Run: headless pygame with SDL's dummy video driver; simulated clock (each Clock.tick advances the game by its frame time, no real sleeping); random seed 0; keys injected as events and as key.get_pressed() state; no mouse input.
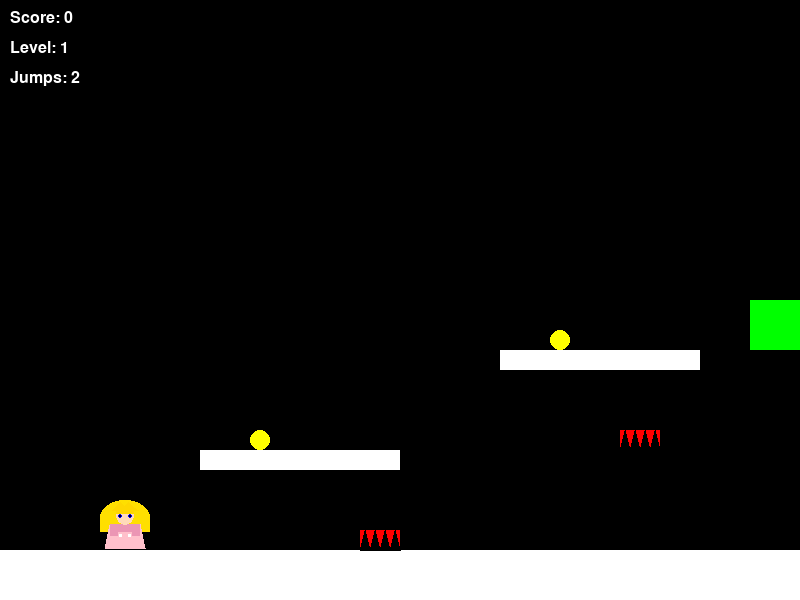
Frame 1 of 4 · flips 1–60 · no input
Frame 2 of 4 · flips 61–180 · tapped SPACE, RETURN · held RIGHT (→), D · screen unchanged from frame 1, image omitted
Frame 3 of 4 · flips 181–300 · held DOWN (↓), S · screen unchanged from frame 2, image omitted
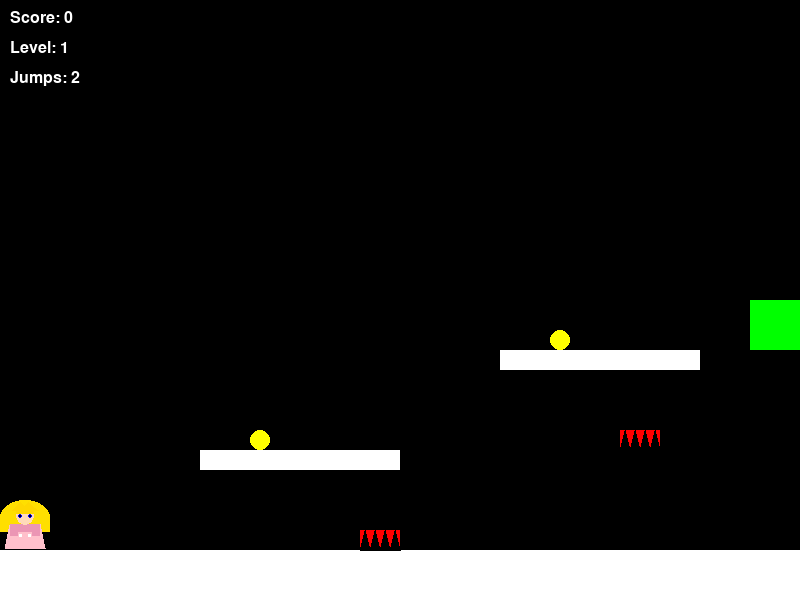
Frame 4 of 4 · flips 301–420 · held LEFT (←), A, UP (↑), W

The pygame program that drew these frames:

import pygame

pygame.init()
font = pygame.font.SysFont(None, 24)

# Screen setup
WIDTH, HEIGHT = 800, 600
screen = pygame.display.set_mode((WIDTH, HEIGHT))
pygame.display.set_caption("Simple 2D Platformer")
clock = pygame.time.Clock()

# Colors
BLACK = (0, 0, 0)
WHITE = (255, 255, 255)
RED = (255, 0, 0)
YELLOW = (255, 255, 0)
GREEN = (0, 255, 0)

def create_princess_image():
    image = pygame.Surface((50, 50), pygame.SRCALPHA)
    image.fill((0, 0, 0, 0))
    # Hair
    pygame.draw.ellipse(image, (255, 223, 0), (0, 0, 50, 34))
    pygame.draw.rect(image, (255, 223, 0), (0, 18, 50, 14))
    # Dress
    pygame.draw.polygon(image, (255, 192, 203), [(10, 24), (40, 24), (45, 48), (5, 48)])
    pygame.draw.rect(image, (235, 150, 180), (10, 24, 30, 12))
    # Face
    pygame.draw.circle(image, (255, 218, 185), (25, 16), 9)
    # Eyes
    pygame.draw.circle(image, (0, 0, 255), (20, 16), 2)
    pygame.draw.circle(image, (0, 0, 255), (30, 16), 2)
    pygame.draw.circle(image, (0, 0, 0), (20, 16), 1)
    pygame.draw.circle(image, (0, 0, 0), (30, 16), 1)
    # Crown
    pygame.draw.polygon(image, (255, 215, 0), [(16, 6), (20, 2), (24, 6), (28, 2), (32, 6), (38, 10), (12, 10)])
    pygame.draw.rect(image, (255, 215, 0), (16, 10, 18, 4))
    # Details
    pygame.draw.rect(image, (255, 192, 203), (18, 32, 14, 14))
    pygame.draw.rect(image, (255, 255, 255), (19, 34, 3, 3))
    pygame.draw.rect(image, (255, 255, 255), (28, 34, 3, 3))
    return image

player_image = create_princess_image()

# Levels
levels = [
    [  # level 1
        pygame.Rect(0, 550, 800, 50),
        pygame.Rect(200, 450, 200, 20),
        pygame.Rect(500, 350, 200, 20),
    ],
    [  # level 2
        pygame.Rect(0, 550, 800, 50),
        pygame.Rect(100, 450, 100, 20),
        pygame.Rect(300, 350, 100, 20),
        pygame.Rect(500, 250, 100, 20),
        pygame.Rect(700, 150, 100, 20),
    ],
    [  # level 3
        pygame.Rect(0, 550, 800, 50),
        pygame.Rect(50, 450, 50, 20),
        pygame.Rect(150, 350, 50, 20),
        pygame.Rect(250, 250, 50, 20),
        pygame.Rect(350, 150, 50, 20),
        pygame.Rect(450, 50, 50, 20),
    ]
]

levels_coins = [
    [pygame.Rect(250, 430, 20, 20), pygame.Rect(550, 330, 20, 20)],
    [pygame.Rect(150, 430, 20, 20), pygame.Rect(350, 330, 20, 20), pygame.Rect(750, 130, 20, 20)],
    [pygame.Rect(100, 430, 20, 20), pygame.Rect(200, 330, 20, 20), pygame.Rect(300, 230, 20, 20), pygame.Rect(400, 130, 20, 20), pygame.Rect(500, 30, 20, 20)]
]

levels_goals = [
    pygame.Rect(750, 300, 50, 50),
    pygame.Rect(750, 100, 50, 50),
    pygame.Rect(750, 0, 50, 50)
]

levels_obstacles = [
    [pygame.Rect(360, 530, 40, 20), pygame.Rect(620, 430, 40, 20)],
    [pygame.Rect(220, 430, 40, 20), pygame.Rect(520, 230, 40, 20)],
    [pygame.Rect(180, 330, 40, 20), pygame.Rect(320, 230, 40, 20), pygame.Rect(460, 130, 40, 20)]
]

# Game state
current_level = 0
platforms = levels[current_level]
coins = [coin.copy() for coin in levels_coins[current_level]]
goal = levels_goals[current_level]
obstacles = levels_obstacles[current_level]
score = 0

# Player
player = pygame.Rect(100, 500, 50, 50)
player_vel_x = 0
player_vel_y = 0
gravity = 0.5
on_ground = False
jumps_remaining = 2

running = True
while running:
    for event in pygame.event.get():
        if event.type == pygame.QUIT:
            running = False
        elif event.type == pygame.KEYDOWN:
            if event.key == pygame.K_LEFT:
                player_vel_x = -5
            elif event.key == pygame.K_RIGHT:
                player_vel_x = 5
            elif event.key == pygame.K_SPACE and jumps_remaining > 0:
                player_vel_y = -10
                jumps_remaining -= 1
                on_ground = False
        elif event.type == pygame.KEYUP:
            if event.key in (pygame.K_LEFT, pygame.K_RIGHT):
                player_vel_x = 0

    # Update player
    player_vel_y += gravity
    player.x += player_vel_x
    player.y += player_vel_y

    # Collision with platforms
    on_ground = False
    for platform in platforms:
        if player.colliderect(platform):
            if player_vel_y > 0:  # falling
                player.bottom = platform.top
                player_vel_y = 0
                on_ground = True
                jumps_remaining = 2
            elif player_vel_y < 0:  # jumping
                player.top = platform.bottom
                player_vel_y = 0

    # Check coin collision
    for coin in coins[:]:
        if player.colliderect(coin):
            score += 10
            coins.remove(coin)

    # Check obstacle collision
    for obstacle in obstacles:
        if player.colliderect(obstacle):
            score = max(score - 5, 0)
            player.x = 100
            player.y = 500
            player_vel_x = 0
            player_vel_y = 0
            jumps_remaining = 2
            break

    # Check goal
    if player.colliderect(goal):
        if current_level < 2:
            current_level += 1
            platforms = levels[current_level]
            coins = [coin.copy() for coin in levels_coins[current_level]]
            goal = levels_goals[current_level]
            obstacles = levels_obstacles[current_level]
            player.x = 100
            player.y = 500
            player_vel_x = 0
            player_vel_y = 0
            on_ground = False
            jumps_remaining = 2
        else:
            running = False

    # Keep player in bounds
    if player.left < 0:
        player.left = 0
    if player.right > WIDTH:
        player.right = WIDTH
    if player.top < 0:
        player.top = 0
    if player.bottom > HEIGHT:
        player.bottom = HEIGHT
        on_ground = True
        player_vel_y = 0

    # Draw
    screen.fill(BLACK)
    screen.blit(player_image, player)
    for platform in platforms:
        pygame.draw.rect(screen, WHITE, platform)
    for coin in coins:
        pygame.draw.circle(screen, YELLOW, coin.center, 10)
    for obstacle in obstacles:
        pygame.draw.rect(screen, RED, obstacle)
        for i in range(4):
            spike_x = obstacle.left + i * 10
            pygame.draw.polygon(screen, BLACK, [(spike_x, obstacle.bottom), (spike_x + 5, obstacle.top), (spike_x + 10, obstacle.bottom)])
    pygame.draw.rect(screen, GREEN, goal)
    score_text = font.render(f"Score: {score}", True, WHITE)
    screen.blit(score_text, (10, 10))
    level_text = font.render(f"Level: {current_level + 1}", True, WHITE)
    screen.blit(level_text, (10, 40))
    jumps_text = font.render(f"Jumps: {jumps_remaining}", True, WHITE)
    screen.blit(jumps_text, (10, 70))
    pygame.display.flip()

    clock.tick(60)

pygame.quit()
if not running:
    print(f"You win! Final score: {score}")
